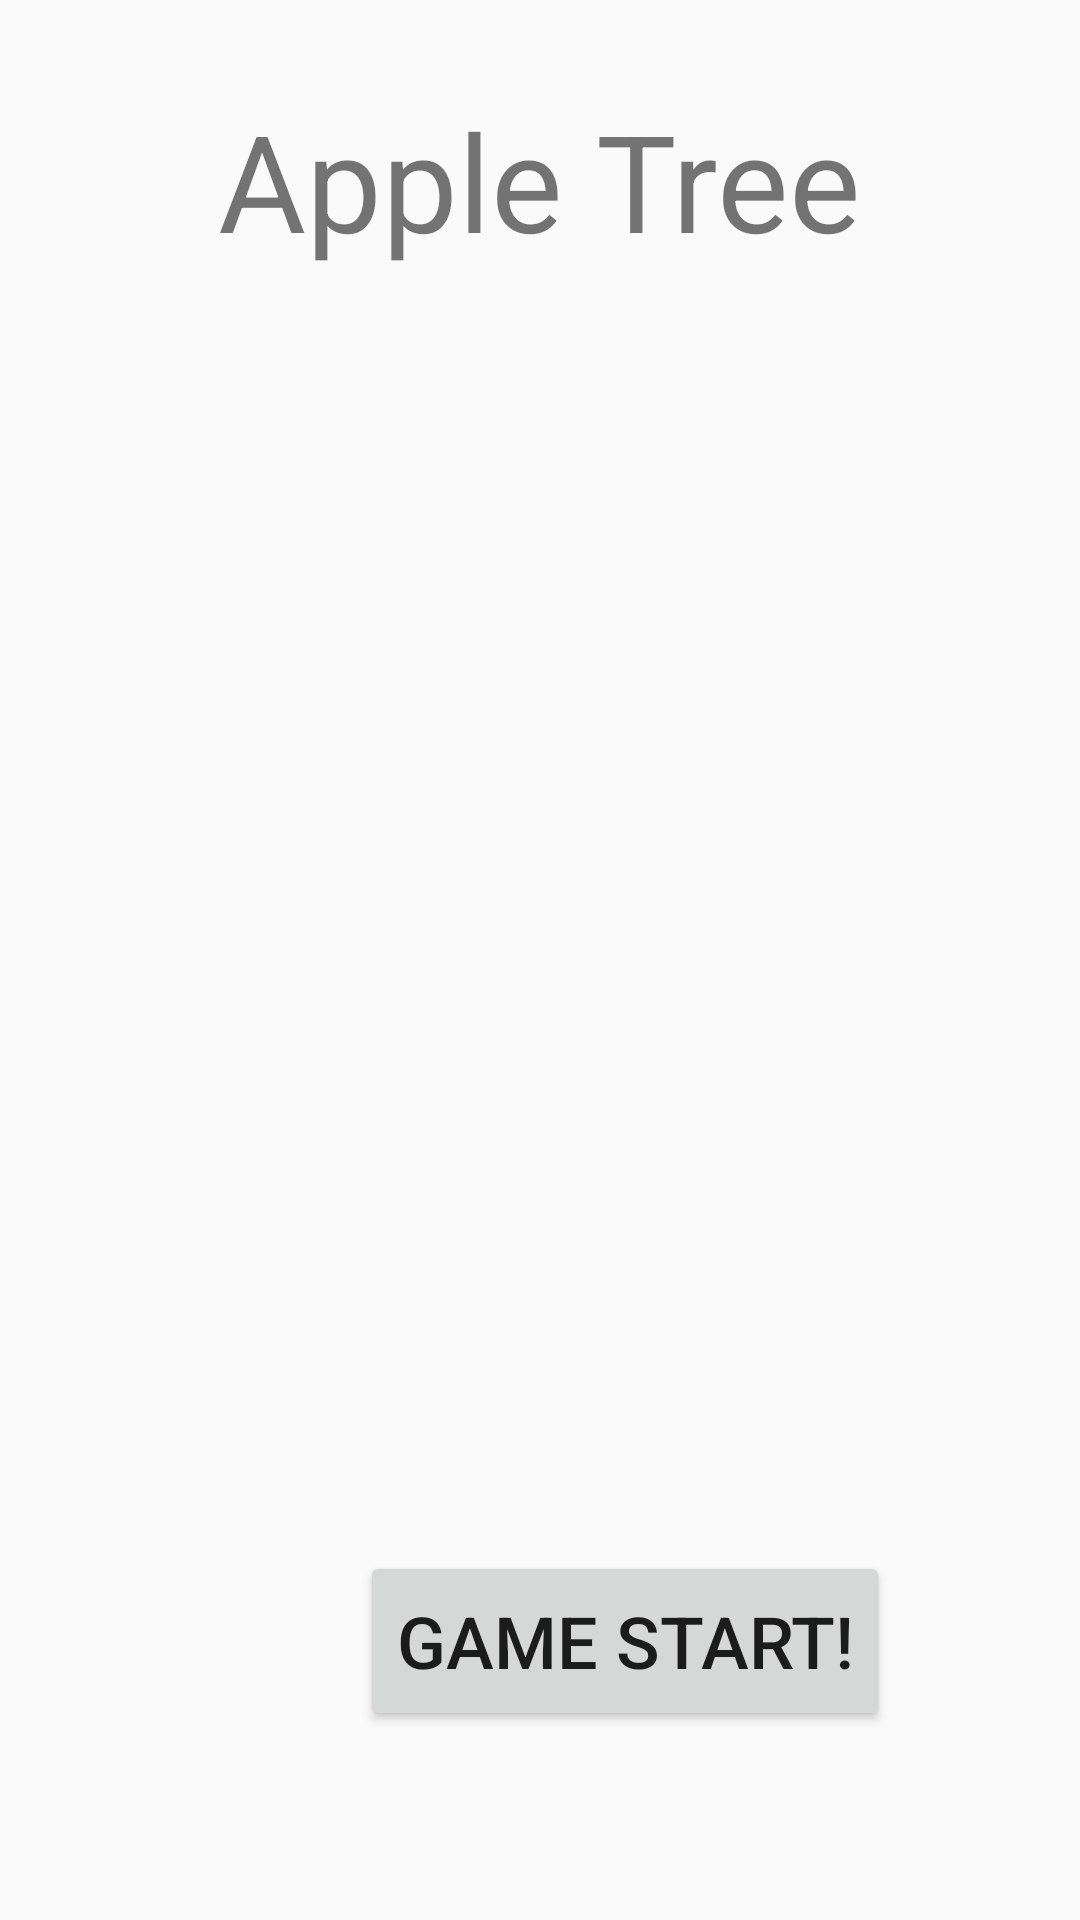

This screen was rendered from an Android layout file. Write that file and the resources it references.
<!-- AndroidManifest.xml: application theme AppTheme -->
<!-- res/layout/appletree.xml -->
<?xml version="1.0" encoding="utf-8"?>
<LinearLayout xmlns:android="http://schemas.android.com/apk/res/android"
    xmlns:app="http://schemas.android.com/apk/res-auto"
    android:orientation="vertical" android:layout_width="match_parent"
    android:layout_height="match_parent">

    <RelativeLayout
        android:layout_width="match_parent"
        android:layout_height="517dp">

        <TextView
            android:id="@+id/title"
            android:layout_width="wrap_content"
            android:layout_height="wrap_content"
            android:layout_centerHorizontal="true"
            android:layout_marginTop="30dp"
            android:layout_marginBottom="42dp"
            android:gravity="center"
            android:text="Apple Tree"
            android:textSize="45sp"
            android:visibility="visible" />


        <ImageView
            android:id="@+id/tree"
            android:layout_width="298dp"
            android:layout_height="350dp"
            android:layout_below="@+id/title"
            android:layout_centerHorizontal="true"
            android:layout_marginTop="30dp"
            android:layout_marginBottom="0dp"
            app:srcCompat="@drawable/game1_tree" />


        <ImageView
            android:id="@+id/apple1"
            android:layout_width="60dp"
            android:layout_height="60dp"
            android:layout_alignStart="@+id/tree"
            android:layout_alignLeft="@+id/tree"
            android:layout_alignBottom="@+id/tree"
            android:layout_marginStart="53dp"
            android:layout_marginLeft="53dp"
            android:layout_marginBottom="226dp"
            android:background="@drawable/apple" />

        <ImageView
            android:id="@+id/apple2"
            android:layout_width="60dp"
            android:layout_height="60dp"
            android:layout_alignStart="@+id/tree"
            android:layout_alignLeft="@+id/tree"
            android:layout_alignBottom="@+id/tree"
            android:layout_marginStart="111dp"
            android:layout_marginLeft="111dp"
            android:layout_marginBottom="147dp"
            android:background="@drawable/apple" />

        <ImageView
            android:id="@+id/apple3"
            android:layout_width="60dp"
            android:layout_height="60dp"
            android:layout_alignStart="@+id/tree"
            android:layout_alignLeft="@+id/tree"
            android:layout_alignBottom="@+id/tree"
            android:layout_marginStart="191dp"
            android:layout_marginLeft="191dp"
            android:layout_marginBottom="211dp"
            android:background="@drawable/apple" />

    </RelativeLayout>

    <LinearLayout
        android:layout_width="match_parent"
        android:layout_height="match_parent">

        <Button
            android:id="@+id/start"
            android:layout_width="wrap_content"
            android:layout_height="60dp"
            android:layout_marginLeft="120dp"
            android:text="Game Start!"
            android:textSize="24sp" />

    </LinearLayout>

</LinearLayout>
<!-- resources referenced by this layout -->
<resources>
  <style name="AppTheme" parent="Theme.AppCompat.Light.DarkActionBar">
          
          <item name="colorPrimary">@color/colorPrimary</item>
          <item name="colorPrimaryDark">@color/colorPrimaryDark</item>
          <item name="colorAccent">@color/colorAccent</item>
      </style>
  <color name="colorPrimary">#525A59</color>
  <color name="colorPrimaryDark">#00574B</color>
  <color name="colorAccent">#D81B60</color>
</resources>
